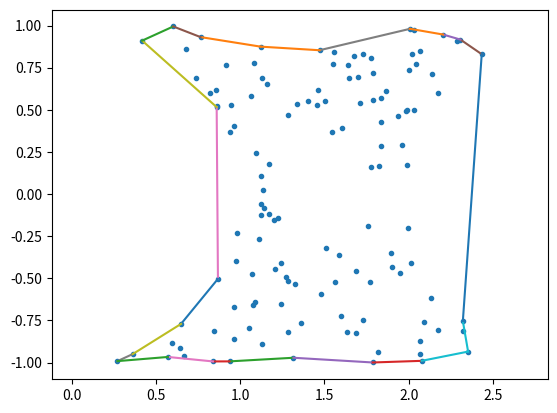

Python code for this plot:
# [redacted]
# https://stackoverflow.com/a/50159452

from scipy.spatial import Delaunay
import numpy as np


def alpha_shape(points, alpha, only_outer=True):
    """
    Compute the alpha shape (concave hull) of a set of points.
    :param points: np.array of shape (n,2) points.
    :param alpha: alpha value.
    :param only_outer: boolean value to specify if we keep only the outer border
    or also inner edges.
    :return: set of (i,j) pairs representing edges of the alpha-shape. (i,j) are
    the indices in the points array.
    """
    assert points.shape[0] > 3, "Need at least four points"

    def add_edge(edges, i, j):
        """
        Add a line between the i-th and j-th points,
        if not in the list already
        """
        if (i, j) in edges or (j, i) in edges:
            # already added
            assert (j, i) in edges, "Can't go twice over same directed edge right?"
            edges.remove((j, i))
            return
        edges.add((i, j))

    tri = Delaunay(points)
    edges = set()
    # Loop over triangles:
    # ia, ib, ic = indices of corner points of the triangle
    for ia, ib, ic in tri.simplices:
        pa = points[ia]
        pb = points[ib]
        pc = points[ic]
        # Computing radius of triangle circumcircle
        # www.mathalino.com/reviewer/derivation-of-formulas/derivation-of-formula-for-radius-of-circumcircle
        a = np.sqrt((pa[0] - pb[0]) ** 2 + (pa[1] - pb[1]) ** 2)
        b = np.sqrt((pb[0] - pc[0]) ** 2 + (pb[1] - pc[1]) ** 2)
        c = np.sqrt((pc[0] - pa[0]) ** 2 + (pc[1] - pa[1]) ** 2)
        s = (a + b + c) / 2.0
        area = np.sqrt(s * (s - a) * (s - b) * (s - c))
        circum_r = a * b * c / (4.0 * area)
        if circum_r < alpha:
            add_edge(edges, ia, ib)
            add_edge(edges, ib, ic)
            add_edge(edges, ic, ia)
    return edges


from matplotlib.pyplot import *

from time import perf_counter

# Constructing the input point data
# np.random.seed(0)

nb_points = 300
x = 3.0 * np.random.rand(nb_points)
y = 2.0 * np.random.rand(nb_points) - 1.0
inside = (
    (x**2 + y**2 > 1.0)
    & ((x - 3) ** 2 + y**2 > 1.0)
    & ((x - 1.5) ** 2 + y**2 > 0.09)
)
points = np.vstack([x[inside], y[inside]]).T

now = perf_counter()

# Computing the alpha shape
edges = alpha_shape(points, alpha=1, only_outer=False)

print(f"{perf_counter() - now}")

# Plotting the output
figure()
axis("equal")
plot(points[:, 0], points[:, 1], ".")
for i, j in edges:
    plot(points[[i, j], 0], points[[i, j], 1])
show()
